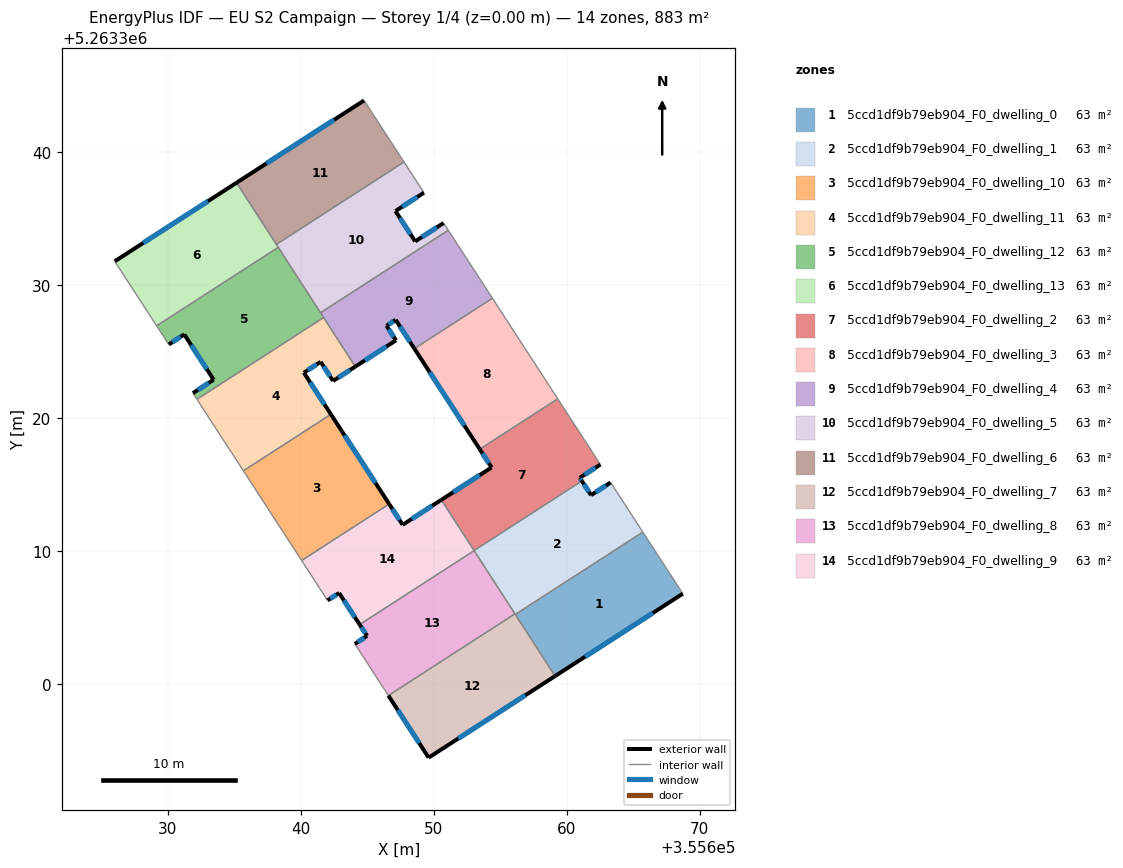
=== STOREY PLAN SPEC (per zone: floor XY polygon, exterior-wall plan segments, windows/doors) ===
zone 1: 5ccd1df9b79eb904_F0_dwelling_0  (63.1 m²)
  floor: (355665.73, 5263311.43) (355668.74, 5263306.80) (355659.13, 5263300.60) (355656.14, 5263305.24)
  exterior wall: (355659.13, 5263300.60) – (355668.74, 5263306.80)  [11.4 m]
    window: (355661.39, 5263302.06) – (355666.48, 5263305.35)  [9.7 m²]
  interior walls: 3
zone 2: 5ccd1df9b79eb904_F0_dwelling_1  (63.1 m²)
  floor: (355663.31, 5263315.17) (355665.73, 5263311.43) (355656.14, 5263305.24) (355653.03, 5263310.04) (355661.15, 5263315.28) (355661.83, 5263314.21)
  exterior wall: (355661.83, 5263314.21) – (355661.15, 5263315.28)  [1.3 m]
    window: (355661.67, 5263314.46) – (355661.31, 5263315.03)  [1.1 m²]
  exterior wall: (355663.31, 5263315.17) – (355661.83, 5263314.21)  [1.8 m]
    window: (355662.96, 5263314.94) – (355662.18, 5263314.44)  [1.5 m²]
  interior walls: 5
zone 3: 5ccd1df9b79eb904_F0_dwelling_10  (63.1 m²)
  floor: (355642.26, 5263320.30) (355646.65, 5263313.55) (355640.06, 5263309.29) (355635.68, 5263316.04)
  exterior wall: (355646.65, 5263313.55) – (355642.26, 5263320.30)  [8.0 m]
    window: (355645.62, 5263315.13) – (355643.29, 5263318.71)  [6.8 m²]
  interior walls: 3
zone 4: 5ccd1df9b79eb904_F0_dwelling_11  (63.1 m²)
  floor: (355641.71, 5263327.58) (355644.10, 5263323.89) (355642.43, 5263322.81) (355641.49, 5263324.24) (355640.23, 5263323.43) (355642.26, 5263320.30) (355635.68, 5263316.04) (355632.18, 5263321.42)
  exterior wall: (355642.43, 5263322.81) – (355644.10, 5263323.89)  [2.0 m]
    window: (355642.82, 5263323.06) – (355643.70, 5263323.63)  [1.7 m²]
  exterior wall: (355641.49, 5263324.24) – (355642.43, 5263322.81)  [1.7 m]
    window: (355641.71, 5263323.91) – (355642.21, 5263323.15)  [1.4 m²]
  exterior wall: (355640.23, 5263323.43) – (355641.49, 5263324.24)  [1.5 m]
    window: (355640.52, 5263323.62) – (355641.19, 5263324.05)  [1.3 m²]
  exterior wall: (355642.26, 5263320.30) – (355640.23, 5263323.43)  [3.7 m]
    window: (355641.78, 5263321.03) – (355640.70, 5263322.69)  [3.2 m²]
  interior walls: 4
zone 5: 5ccd1df9b79eb904_F0_dwelling_12  (63.1 m²)
  floor: (355638.30, 5263332.86) (355641.71, 5263327.58) (355632.18, 5263321.42) (355631.88, 5263321.89) (355633.44, 5263322.90) (355631.23, 5263326.31) (355630.06, 5263325.55) (355629.15, 5263326.95)
  exterior wall: (355630.06, 5263325.55) – (355631.23, 5263326.31)  [1.4 m]
    window: (355630.34, 5263325.73) – (355630.95, 5263326.13)  [1.2 m²]
  exterior wall: (355633.44, 5263322.90) – (355631.88, 5263321.89)  [1.9 m]
    window: (355633.07, 5263322.66) – (355632.24, 5263322.13)  [1.6 m²]
  exterior wall: (355631.23, 5263326.31) – (355633.44, 5263322.90)  [4.1 m]
    window: (355631.75, 5263325.51) – (355632.92, 5263323.70)  [3.4 m²]
  interior walls: 6
zone 6: 5ccd1df9b79eb904_F0_dwelling_13  (63.1 m²)
  floor: (355635.16, 5263337.72) (355638.30, 5263332.86) (355629.15, 5263326.95) (355626.00, 5263331.81)
  exterior wall: (355635.16, 5263337.72) – (355626.00, 5263331.81)  [10.9 m]
    window: (355633.01, 5263336.33) – (355628.15, 5263333.20)  [9.2 m²]
  interior walls: 4
zone 7: 5ccd1df9b79eb904_F0_dwelling_2  (63.1 m²)
  floor: (355659.33, 5263321.46) (355662.54, 5263316.52) (355660.99, 5263315.52) (355661.15, 5263315.28) (355653.03, 5263310.04) (355650.57, 5263313.86) (355654.35, 5263316.30) (355653.46, 5263317.67)
  exterior wall: (355654.35, 5263316.30) – (355650.57, 5263313.86)  [4.5 m]
    window: (355653.46, 5263315.73) – (355651.46, 5263314.43)  [3.8 m²]
  exterior wall: (355653.46, 5263317.67) – (355654.35, 5263316.30)  [1.6 m]
    window: (355653.67, 5263317.35) – (355654.14, 5263316.62)  [1.4 m²]
  exterior wall: (355660.99, 5263315.52) – (355662.54, 5263316.52)  [1.8 m]
    window: (355661.36, 5263315.76) – (355662.18, 5263316.28)  [1.6 m²]
  exterior wall: (355661.15, 5263315.28) – (355660.99, 5263315.52)  [0.3 m]
    window: (355661.11, 5263315.34) – (355661.03, 5263315.47)  [0.2 m²]
  interior walls: 4
zone 8: 5ccd1df9b79eb904_F0_dwelling_3  (63.1 m²)
  floor: (355654.42, 5263329.03) (355659.33, 5263321.46) (355653.46, 5263317.67) (355648.54, 5263325.24)
  exterior wall: (355648.54, 5263325.24) – (355653.46, 5263317.67)  [9.0 m]
    window: (355649.70, 5263323.46) – (355652.31, 5263319.45)  [7.6 m²]
  interior walls: 3
zone 9: 5ccd1df9b79eb904_F0_dwelling_4  (63.1 m²)
  floor: (355651.52, 5263333.49) (355654.42, 5263329.03) (355648.54, 5263325.24) (355647.14, 5263327.41) (355646.45, 5263326.96) (355647.16, 5263325.86) (355644.10, 5263323.89) (355641.48, 5263327.94) (355651.09, 5263334.15)
  exterior wall: (355647.14, 5263327.41) – (355648.54, 5263325.24)  [2.6 m]
    window: (355647.47, 5263326.90) – (355648.21, 5263325.75)  [2.2 m²]
  exterior wall: (355646.45, 5263326.96) – (355647.14, 5263327.41)  [0.8 m]
    window: (355646.61, 5263327.06) – (355646.97, 5263327.30)  [0.7 m²]
  exterior wall: (355647.16, 5263325.86) – (355646.45, 5263326.96)  [1.3 m]
    window: (355646.99, 5263326.12) – (355646.61, 5263326.70)  [1.1 m²]
  exterior wall: (355644.10, 5263323.89) – (355647.16, 5263325.86)  [3.6 m]
    window: (355644.82, 5263324.35) – (355646.44, 5263325.40)  [3.1 m²]
  interior walls: 6
zone 10: 5ccd1df9b79eb904_F0_dwelling_5  (63.1 m²)
  floor: (355649.26, 5263336.97) (355647.12, 5263335.59) (355648.60, 5263333.31) (355650.74, 5263334.69) (355651.09, 5263334.15) (355641.48, 5263327.94) (355638.16, 5263333.08) (355647.76, 5263339.28)
  exterior wall: (355647.12, 5263335.59) – (355649.26, 5263336.97)  [2.5 m]
    window: (355647.62, 5263335.92) – (355648.76, 5263336.65)  [2.2 m²]
  exterior wall: (355648.60, 5263333.31) – (355647.12, 5263335.59)  [2.7 m]
    window: (355648.25, 5263333.84) – (355647.47, 5263335.06)  [2.3 m²]
  exterior wall: (355650.74, 5263334.69) – (355648.60, 5263333.31)  [2.5 m]
    window: (355650.24, 5263334.37) – (355649.10, 5263333.63)  [2.1 m²]
  interior walls: 6
zone 11: 5ccd1df9b79eb904_F0_dwelling_6  (63.1 m²)
  floor: (355644.76, 5263343.91) (355647.76, 5263339.28) (355638.16, 5263333.08) (355635.16, 5263337.72)
  exterior wall: (355644.76, 5263343.91) – (355635.16, 5263337.72)  [11.4 m]
    window: (355642.50, 5263342.46) – (355637.42, 5263339.18)  [9.6 m²]
  interior walls: 3
zone 12: 5ccd1df9b79eb904_F0_dwelling_7  (63.1 m²)
  floor: (355656.11, 5263305.28) (355659.13, 5263300.60) (355649.62, 5263294.46) (355646.59, 5263299.13)
  exterior wall: (355649.62, 5263294.46) – (355659.13, 5263300.60)  [11.3 m]
    window: (355651.85, 5263295.91) – (355656.90, 5263299.16)  [9.6 m²]
  exterior wall: (355646.59, 5263299.13) – (355649.62, 5263294.46)  [5.6 m]
    window: (355647.30, 5263298.04) – (355648.90, 5263295.56)  [4.7 m²]
  interior walls: 3
zone 13: 5ccd1df9b79eb904_F0_dwelling_8  (63.1 m²)
  floor: (355653.04, 5263310.04) (355656.11, 5263305.28) (355646.59, 5263299.13) (355644.06, 5263303.02) (355644.98, 5263303.62) (355644.42, 5263304.47)
  exterior wall: (355644.98, 5263303.62) – (355644.06, 5263303.02)  [1.1 m]
    window: (355644.77, 5263303.48) – (355644.28, 5263303.16)  [0.9 m²]
  exterior wall: (355644.42, 5263304.47) – (355644.98, 5263303.62)  [1.0 m]
    window: (355644.56, 5263304.27) – (355644.85, 5263303.82)  [0.9 m²]
  interior walls: 4
zone 14: 5ccd1df9b79eb904_F0_dwelling_9  (63.1 m²)
  floor: (355650.57, 5263313.86) (355653.04, 5263310.04) (355644.42, 5263304.47) (355642.88, 5263306.85) (355642.01, 5263306.29) (355640.06, 5263309.29) (355646.65, 5263313.55) (355647.66, 5263311.98)
  exterior wall: (355647.66, 5263311.98) – (355646.65, 5263313.55)  [1.9 m]
    window: (355647.42, 5263312.35) – (355646.88, 5263313.18)  [1.6 m²]
  exterior wall: (355650.57, 5263313.86) – (355647.66, 5263311.98)  [3.5 m]
    window: (355649.89, 5263313.42) – (355648.34, 5263312.42)  [2.9 m²]
  exterior wall: (355642.88, 5263306.85) – (355644.42, 5263304.47)  [2.8 m]
    window: (355643.24, 5263306.29) – (355644.06, 5263305.03)  [2.4 m²]
  exterior wall: (355642.01, 5263306.29) – (355642.88, 5263306.85)  [1.0 m]
    window: (355642.21, 5263306.42) – (355642.67, 5263306.72)  [0.9 m²]
  interior walls: 4

=== DERIVED (storey summary) ===
Building: EU S2 Campaign
Storey: 1 of 4  (floor level z = 0.00 m)
Storey gross floor area: 883.2 m²
Zones on this storey: 14
  - 5ccd1df9b79eb904_F0_dwelling_0: floor 63.1 m²; exterior wall 11.4 m (34.3 m²); 1 window(s) 9.7 m²; WWR 28.1%
  - 5ccd1df9b79eb904_F0_dwelling_1: floor 63.1 m²; exterior wall 3.0 m (9.1 m²); 2 window(s) 2.6 m²; WWR 28.1%
  - 5ccd1df9b79eb904_F0_dwelling_10: floor 63.1 m²; exterior wall 8.0 m (24.1 m²); 1 window(s) 6.8 m²; WWR 28.1%
  - 5ccd1df9b79eb904_F0_dwelling_11: floor 63.1 m²; exterior wall 8.9 m (26.8 m²); 4 window(s) 7.5 m²; WWR 28.1%
  - 5ccd1df9b79eb904_F0_dwelling_12: floor 63.1 m²; exterior wall 7.3 m (21.9 m²); 3 window(s) 6.2 m²; WWR 28.1%
  - 5ccd1df9b79eb904_F0_dwelling_13: floor 63.1 m²; exterior wall 10.9 m (32.7 m²); 1 window(s) 9.2 m²; WWR 28.1%
  - 5ccd1df9b79eb904_F0_dwelling_2: floor 63.1 m²; exterior wall 8.3 m (24.8 m²); 4 window(s) 7.0 m²; WWR 28.1%
  - 5ccd1df9b79eb904_F0_dwelling_3: floor 63.1 m²; exterior wall 9.0 m (27.1 m²); 1 window(s) 7.6 m²; WWR 28.1%
  - 5ccd1df9b79eb904_F0_dwelling_4: floor 63.1 m²; exterior wall 8.4 m (25.1 m²); 4 window(s) 7.1 m²; WWR 28.1%
  - 5ccd1df9b79eb904_F0_dwelling_5: floor 63.1 m²; exterior wall 7.8 m (23.4 m²); 3 window(s) 6.6 m²; WWR 28.1%
  - 5ccd1df9b79eb904_F0_dwelling_6: floor 63.1 m²; exterior wall 11.4 m (34.2 m²); 1 window(s) 9.6 m²; WWR 28.1%
  - 5ccd1df9b79eb904_F0_dwelling_7: floor 63.1 m²; exterior wall 16.9 m (50.7 m²); 2 window(s) 14.3 m²; WWR 28.1%
  - 5ccd1df9b79eb904_F0_dwelling_8: floor 63.1 m²; exterior wall 2.1 m (6.4 m²); 2 window(s) 1.8 m²; WWR 28.1%
  - 5ccd1df9b79eb904_F0_dwelling_9: floor 63.1 m²; exterior wall 9.2 m (27.6 m²); 4 window(s) 7.8 m²; WWR 28.1%
Zone adjacency (shared interzone walls):
  - 5ccd1df9b79eb904_F0_dwelling_0 ↔ 5ccd1df9b79eb904_F0_dwelling_1
  - 5ccd1df9b79eb904_F0_dwelling_0 ↔ 5ccd1df9b79eb904_F0_dwelling_7
  - 5ccd1df9b79eb904_F0_dwelling_1 ↔ 5ccd1df9b79eb904_F0_dwelling_2
  - 5ccd1df9b79eb904_F0_dwelling_1 ↔ 5ccd1df9b79eb904_F0_dwelling_7
  - 5ccd1df9b79eb904_F0_dwelling_1 ↔ 5ccd1df9b79eb904_F0_dwelling_8
  - 5ccd1df9b79eb904_F0_dwelling_10 ↔ 5ccd1df9b79eb904_F0_dwelling_11
  - 5ccd1df9b79eb904_F0_dwelling_10 ↔ 5ccd1df9b79eb904_F0_dwelling_9
  - 5ccd1df9b79eb904_F0_dwelling_11 ↔ 5ccd1df9b79eb904_F0_dwelling_12
  - 5ccd1df9b79eb904_F0_dwelling_11 ↔ 5ccd1df9b79eb904_F0_dwelling_4
  - 5ccd1df9b79eb904_F0_dwelling_12 ↔ 5ccd1df9b79eb904_F0_dwelling_13
  - 5ccd1df9b79eb904_F0_dwelling_12 ↔ 5ccd1df9b79eb904_F0_dwelling_4
  - 5ccd1df9b79eb904_F0_dwelling_12 ↔ 5ccd1df9b79eb904_F0_dwelling_5
  - 5ccd1df9b79eb904_F0_dwelling_13 ↔ 5ccd1df9b79eb904_F0_dwelling_5
  - 5ccd1df9b79eb904_F0_dwelling_13 ↔ 5ccd1df9b79eb904_F0_dwelling_6
  - 5ccd1df9b79eb904_F0_dwelling_2 ↔ 5ccd1df9b79eb904_F0_dwelling_3
  - 5ccd1df9b79eb904_F0_dwelling_2 ↔ 5ccd1df9b79eb904_F0_dwelling_9
  - 5ccd1df9b79eb904_F0_dwelling_3 ↔ 5ccd1df9b79eb904_F0_dwelling_4
  - 5ccd1df9b79eb904_F0_dwelling_4 ↔ 5ccd1df9b79eb904_F0_dwelling_5
  - 5ccd1df9b79eb904_F0_dwelling_5 ↔ 5ccd1df9b79eb904_F0_dwelling_6
  - 5ccd1df9b79eb904_F0_dwelling_7 ↔ 5ccd1df9b79eb904_F0_dwelling_8
  - 5ccd1df9b79eb904_F0_dwelling_8 ↔ 5ccd1df9b79eb904_F0_dwelling_9